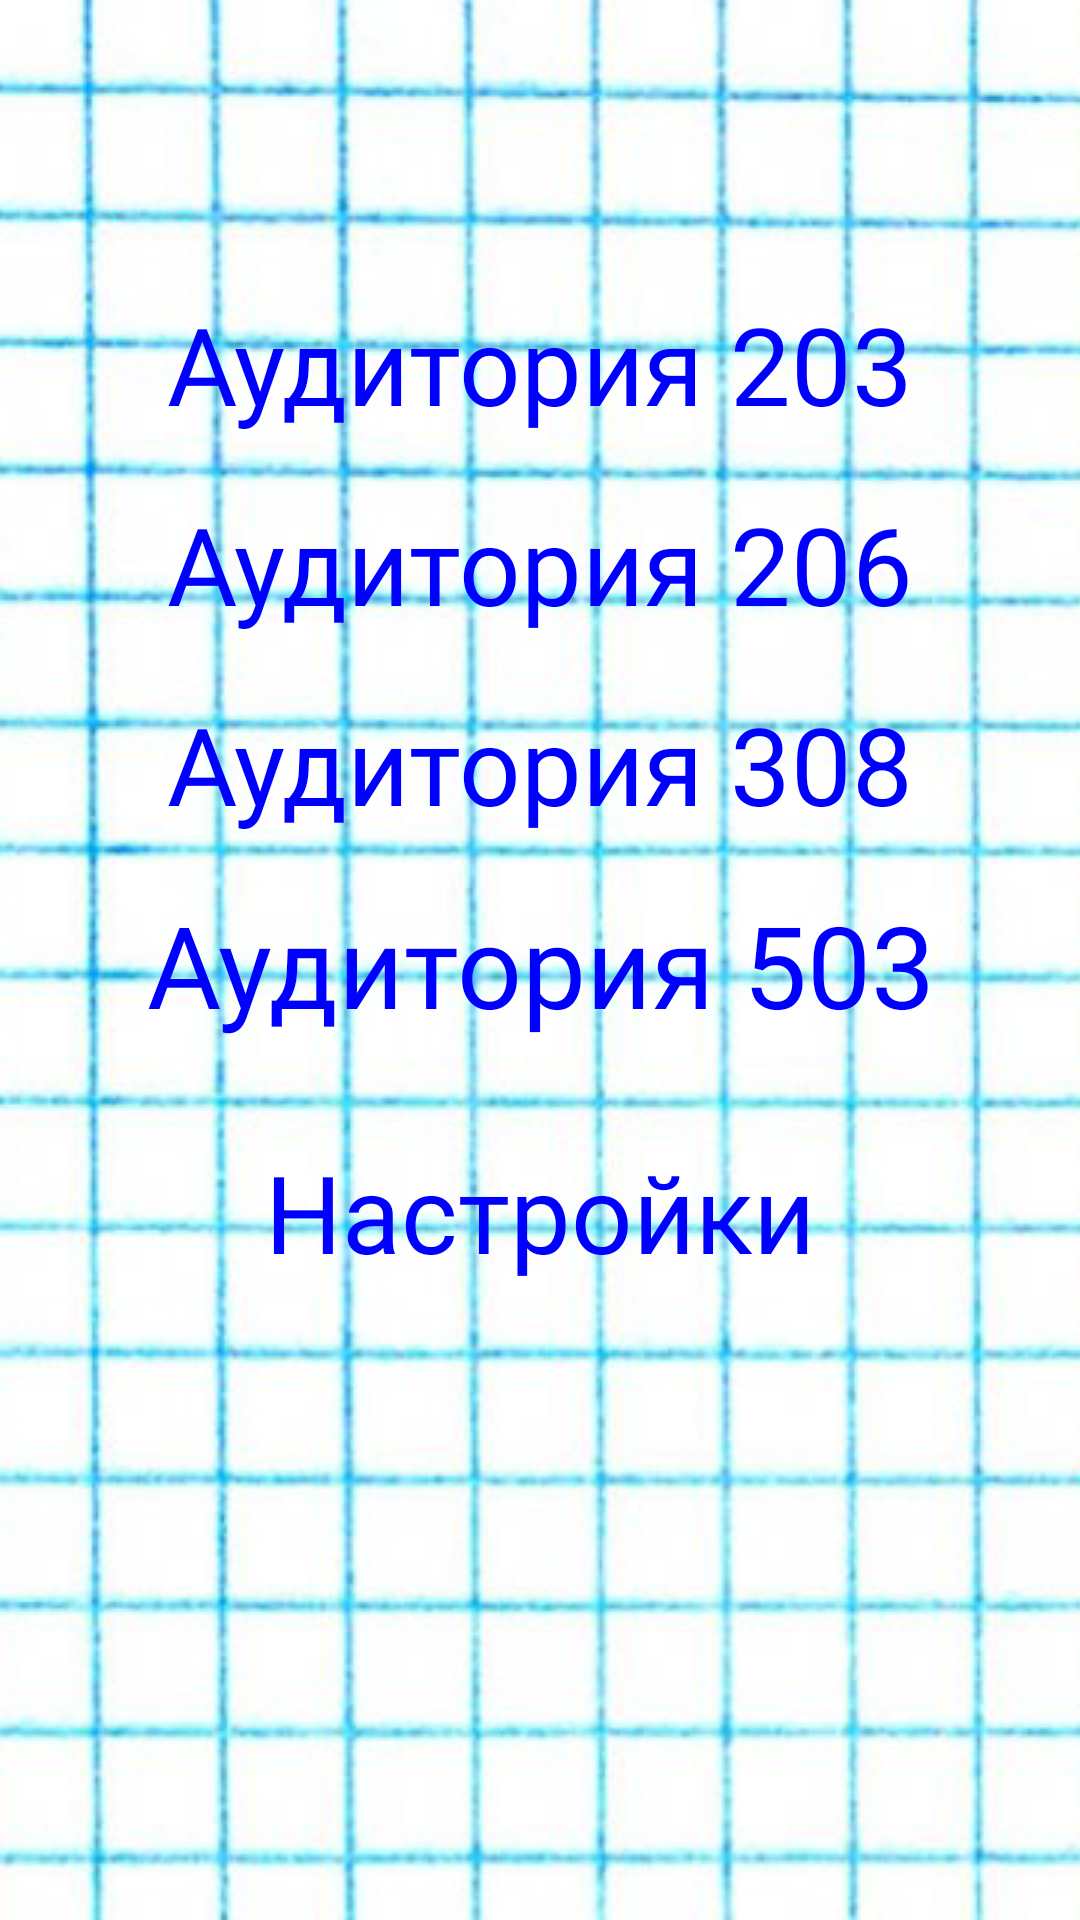

Reconstruct the res/layout file that produces this screen, plus the resources it refers to.
<!-- AndroidManifest.xml: application theme Theme.AppCompat.Light.DarkActionBar -->
<!-- res/layout/activity_main.xml -->
<?xml version="1.0" encoding="utf-8"?>
<LinearLayout xmlns:android="http://schemas.android.com/apk/res/android"
    android:layout_width="match_parent"
    android:layout_height="match_parent"
    xmlns:app="http://schemas.android.com/apk/res-auto"
    android:orientation="vertical"
    android:padding="16dp"
    android:background="@drawable/background"> 

    <androidx.viewpager2.widget.ViewPager2
        android:id="@+id/view_pager"
        android:layout_width="0dp"
        android:layout_height="0dp"
        android:layout_marginTop="20dp"
        android:layout_marginBottom="60dp"
        app:layout_constraintTop_toTopOf="parent"
        app:layout_constraintBottom_toTopOf="@+id/button_save_settings"
        app:layout_constraintStart_toStartOf="parent"
        app:layout_constraintEnd_toEndOf="parent" />




    
    <TextView
        android:id="@+id/text_auditorium_203"
        android:layout_width="match_parent"
        android:layout_height="wrap_content"
        android:text="Аудитория 203"
        android:textSize="38sp"
        android:gravity="center"
        android:textColor="#0000FF"
        android:fontFamily="@font/bohema_pink"
        android:paddingBottom="16dp"
        android:autoSizeTextType="uniform"
        android:autoSizeMinTextSize="18sp"
        android:autoSizeMaxTextSize="36sp"
        android:autoSizeStepGranularity="2sp" />

    
    <TextView
        android:id="@+id/text_auditorium_206"
        android:layout_width="match_parent"
        android:layout_height="wrap_content"
        android:text="Аудитория 206"
        android:textSize="38sp"
        android:gravity="center"
        android:textColor="#0000FF"
        android:fontFamily="@font/bohema_pink"
        android:paddingBottom="16dp"
        android:autoSizeTextType="uniform"
        android:autoSizeMinTextSize="18sp"
        android:autoSizeMaxTextSize="36sp"
        android:autoSizeStepGranularity="2sp" />

    
    <TextView
        android:id="@+id/text_auditorium_308"
        android:layout_width="match_parent"
        android:layout_height="wrap_content"
        android:autoSizeMaxTextSize="36sp"
        android:autoSizeMinTextSize="18sp"
        android:autoSizeStepGranularity="2sp"
        android:autoSizeTextType="uniform"
        android:fontFamily="@font/bohema_pink"
        android:gravity="center"
        android:paddingBottom="16dp"
        android:text="Аудитория 308"
        android:textColor="#0000FF"
        android:textSize="38sp" />

    
    <TextView
        android:id="@+id/text_auditorium_503"
        android:layout_width="match_parent"
        android:layout_height="wrap_content"
        android:text="Аудитория 503"
        android:textSize="38sp"
        android:gravity="center"
        android:textColor="#0000FF"
        android:fontFamily="@font/bohema_pink"
        android:paddingBottom="16dp"
        android:autoSizeTextType="uniform"
        android:autoSizeMinTextSize="18sp"
        android:autoSizeMaxTextSize="42sp"
        android:autoSizeStepGranularity="2sp" />

    
    <TextView
        android:id="@+id/button_settings"
        android:layout_width="match_parent"
        android:layout_height="wrap_content"
        android:text="Настройки"
        android:textSize="38sp"
        android:gravity="center"
        android:textColor="#0000FF"
        android:fontFamily="@font/bohema_pink"
        android:paddingTop="16dp"
        android:autoSizeTextType="uniform"
        android:autoSizeMinTextSize="18sp"
        android:autoSizeMaxTextSize="36sp"
        android:autoSizeStepGranularity="2sp" />
</LinearLayout>
<!-- resources referenced by this layout -->
<resources>
  <!-- drawable background (drawable) -->
  <bitmap
      xmlns:android="http://schemas.android.com/apk/res/android"
      android:src="@drawable/background_image"
      android:gravity="top"
      android:tileMode="disabled" />
  <!-- drawable background_image: png bitmap (drawable, 703647 bytes) -->
</resources>
